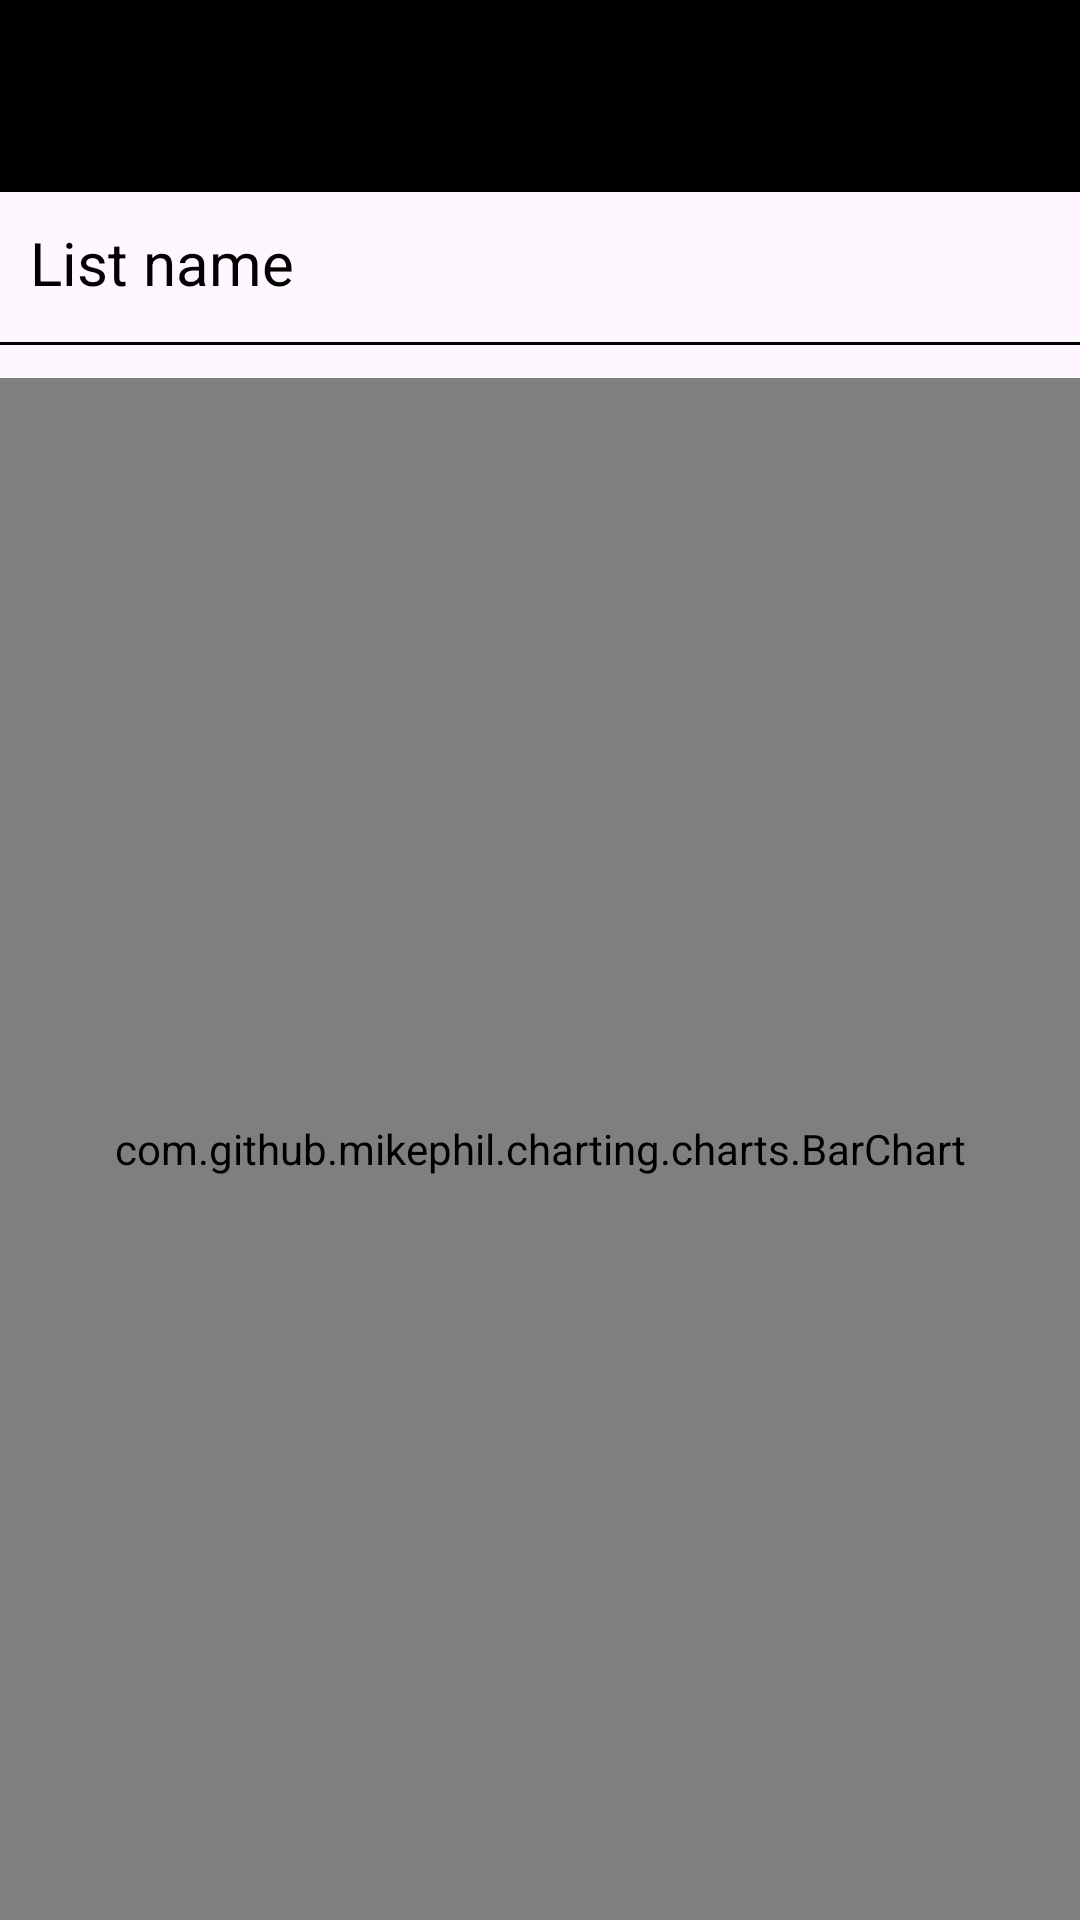

The Android layout XML behind this screen, and the referenced resources:
<!-- AndroidManifest.xml: application theme Theme.Task_6GraphsLocalDB -->
<!-- res/layout/activity_graph.xml -->
<?xml version="1.0" encoding="utf-8"?>
<RelativeLayout xmlns:android="http://schemas.android.com/apk/res/android"
    xmlns:tools="http://schemas.android.com/tools"
    xmlns:app="http://schemas.android.com/apk/res-auto"
    android:layout_width="match_parent"
    android:layout_height="match_parent"
    tools:context=".GraphActivity">

    <include
        android:id="@+id/toolbar"
        layout="@layout/toolbar" />

    <TextView
        android:layout_above="@+id/barChart"
        android:layout_width="wrap_content"
        android:layout_height="wrap_content"
        android:layout_alignParentStart="true"
        android:text="@string/list_name"
        android:layout_below="@id/toolbar"
        android:padding="@dimen/_10dp"
        android:textColor="@android:color/black"
        android:textSize="@dimen/_20sp"
         />

    <TextView
        android:id="@+id/listNameTextView"
        android:layout_width="wrap_content"
        android:layout_height="wrap_content"
        android:layout_centerHorizontal="true"
        android:layout_below="@id/toolbar"
        android:paddingTop="@dimen/_10dp"
        android:paddingBottom="@dimen/_5dp"
        android:textColor="@android:color/black"
        android:textSize="@dimen/_20sp"
        android:textStyle="bold" />

    <View
        android:layout_width="match_parent"
        android:layout_below="@id/listNameTextView"
        android:layout_height="1dp"
        android:background="@android:color/black"
        android:layout_marginTop="8dp"
    />


    <com.github.mikephil.charting.charts.BarChart
        android:layout_below="@+id/listNameTextView"
        android:id="@+id/barChart"
        android:layout_marginTop="@dimen/_20dp"
        android:layout_width="match_parent"
        android:layout_height="match_parent" />

</RelativeLayout>
<!-- res/layout/toolbar.xml (included above) -->
<?xml version="1.0" encoding="utf-8"?>
<androidx.appcompat.widget.Toolbar xmlns:android="http://schemas.android.com/apk/res/android"
    xmlns:app="http://schemas.android.com/apk/res-auto"
    android:layout_width="match_parent"
    android:layout_height="wrap_content"
    android:background="@color/black"
    android:elevation="@dimen/_5dp"
    android:theme="@style/ThemeOverlay.AppCompat.Dark.ActionBar"
    app:popupTheme="@style/ThemeOverlay.AppCompat.Dark">

</androidx.appcompat.widget.Toolbar>
<!-- resources referenced by this layout -->
<resources>
  <color name="black">#FF000000</color>
  <dimen name="_10dp">10dp</dimen>
  <dimen name="_20dp">20dp</dimen>
  <dimen name="_20sp">20sp</dimen>
  <dimen name="_5dp">5dp</dimen>
  <string name="list_name">List name</string>
  <style name="Theme.Task_6GraphsLocalDB" parent="Base.Theme.Task_6GraphsLocalDB" />
  <style name="Base.Theme.Task_6GraphsLocalDB" parent="Theme.Material3.DayNight.NoActionBar">
          
          
      </style>
</resources>
